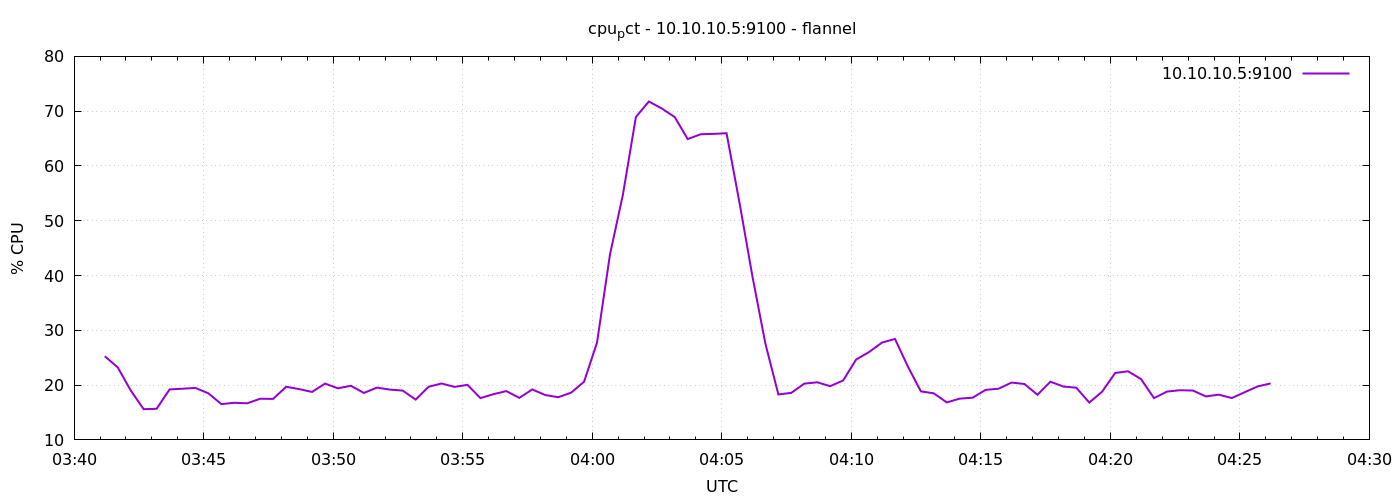

The file beside this chart, header and first rows:
1791344471	25.266666666666428
1791344501	23.24
1791344531	19.04
1791344561	15.61
1791344591	15.68
1791344621	19.21
1791344651	19.34
1791344681	19.49
1791344711	18.5
1791344741	16.53
1791344771	16.77
1791344801	16.69
1791344831	17.51
1791344861	17.49
1791344891	19.7
1791344921	19.28
1791344951	18.75
1791344981	20.28
1791345011	19.42
1791345041	19.88
1791345071	18.57
1791345101	19.54
1791345131	19.18
1791345161	19
1791345191	17.35
1791345221	19.7
1791345251	20.3
1791345281	19.68
1791345311	20.05
1791345341	17.63
1791345371	18.34
1791345401	18.9
1791345431	17.67
1791345461	19.21
1791345491	18.19
1791345521	17.79
1791345551	18.62
1791345581	20.62
1791345611	27.78
1791345641	43.84
1791345671	54.78
1791345701	68.94
1791345731	71.76
1791345761	70.49
1791345791	68.91
1791345821	64.91
1791345851	65.78
1791345881	65.86
1791345911	65.97
1791345941	53.27
1791345971	39.81
1791346001	27.54
1791346031	18.3
1791346061	18.59
1791346091	20.27
1791346121	20.51
1791346151	19.81
1791346181	20.85
1791346211	24.67
1791346241	26.04
1791346271	27.76
... 30 more rows
